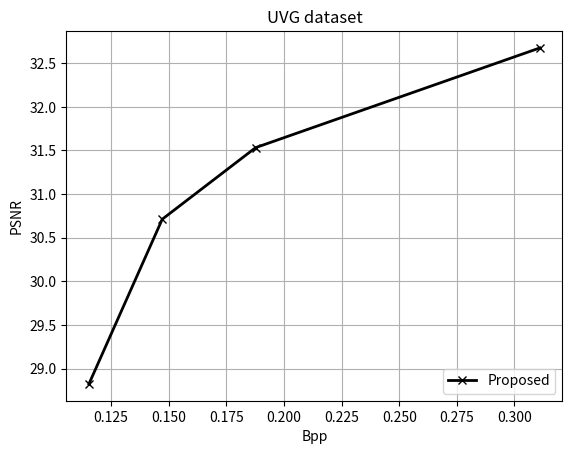

Recreate this plot in Python.
import os

from matplotlib import pyplot as plt


def plot():
    res7_bpp = [0.1154, 0.1472, 0.1877, 0.3110]
    res7_psnr = [28.8252, 30.7125, 31.5325, 32.6750]
    res7_ms_ssim = [0.9682, 0.9622, 0.9564, 0.9599]

    res6_bpp = [0.1154, 0.1472, 0.1877, 0.0894]
    res6_psnr = [28.8252, 30.7125, 31.5325, 30.6967]
    res6_ms_ssim = [0.9682, 0.9622, 0.9564, 0.9235]

    res5_bpp = [0.1154, 0.1472, 0.1877, 0.03110]
    res5_psnr = [29.0025, 30.7125, 31.5325, 29.0025]
    res5_ms_ssim = [0.9682, 0.9622, 0.9564, 0.8756]

    dvc_bpp = [0.1154, 0.1472, 0.1877, 0.3110]
    dvc_psnr = [28.8252, 30.7125, 31.5325, 33.6102]
    dvc_ms_ssim = [0.9682, 0.9622, 0.9564, 0.9590]

    prefix = 'performance'
    LineWidth = 2
    test, = plt.plot(res7_bpp, res7_psnr, marker='x', color='black', linewidth=LineWidth, label='Proposed')

    # bpp, psnr, msssim = [0.176552, 0.107806, 0.074686, 0.052697], [37.754576, 36.680327, 35.602740, 34.276196], [
    #     0.970477, 0.963935, 0.955738, 0.942226]
    # baseline, = plt.plot(bpp, psnr, "b-*", linewidth=LineWidth, label='baseline')
    #
    # # Ours very fast
    # bpp, psnr, msssim = [0.187701631, 0.122491399, 0.084205003, 0.046558501], [36.52492847, 35.78201761,
    #                                                                            35.05371763, 33.56996097], [
    #     0.968154218, 0.962246563, 0.956369263, 0.942897242]
    # h264, = plt.plot(bpp, psnr, "m--s", linewidth=LineWidth, label='H.264')
    #
    # bpp, psnr = [0.165663191, 0.109789007, 0.074090183, 0.039677747], [37.29259129, 36.5842637, 35.88754734,
    #                                                                    34.46536633]
    # h265, = plt.plot(bpp, psnr, "r--v", linewidth=LineWidth, label='H.265')

    savepathpsnr = prefix + '/UVG_psnr' + '.png'
    print(prefix)
    if not os.path.exists(prefix):
        os.makedirs(prefix)
    # plt.legend(handles=[h264, h265, baseline, test], loc=4)
    plt.legend(handles=[test], loc=4)
    plt.grid()
    plt.xlabel('Bpp')
    plt.ylabel('PSNR')
    plt.title('UVG dataset')
    plt.savefig(savepathpsnr)
    plt.clf()

if __name__ == '__main__':
    plot()
